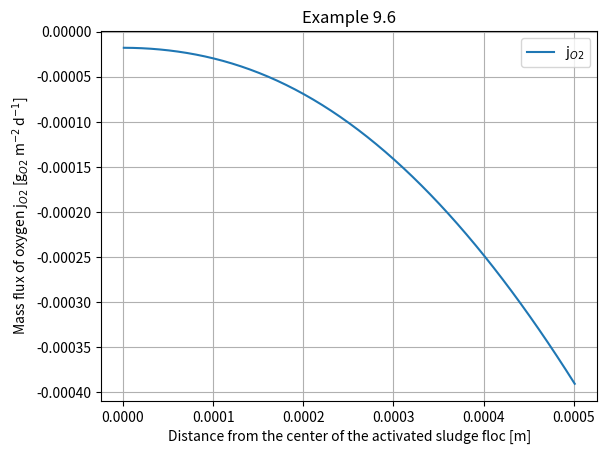

Here is the Python script that generated this plot:
###############################################################################
# Libraries
###############################################################################
# Load packages and functions
import matplotlib.pyplot as plt
import numpy as np
from scipy.integrate import solve_ivp

###############################################################################
# %% Example 9.6: Computation of the concentration profiles in an activated 
#                 sludge floc 
###############################################################################
# This example deals with a second-order derivative, which is why it deviates 
# from the usual SAMM-procedure

# Parameters: Time
STARTTIME = 10**(-6)    # [m] SO2'' depends on r-1, we start the computation at
                        #     a very small radius r = 1 um (NOT zero)
STOPTIME = 5.1*10**(-4) # [m] Radius of the floc, 0.5 mm
DT = 10**(-5)           # [m] Integration step in space

# Time span
r = np.arange(STARTTIME, STOPTIME, DT)  # Computation over space instead of 
                                        # time

# Parameters: Process
DO2 = 1.8*10**(-4)          # [m2 d-1] Diffusion coefficient for O2 inside the 
                            #          floc
KsO2 = 0.05                 # [gO2 m-3] Monod saturation coefficient for O2

# Parameters: Initial condition
initSO2 = 0.1               # [gO2 m-3] Initial value SO2 in the center of the 
                            #           floc (estimate)
initdSO2 = 0                # [gO2 m-3 d-1] Initial value of dSO2/dt in the 
                            #               center of the floc (at STARTTIME)

# Model
# Rearrange second order derivative to a first order derivative
    # SO2” = -2*SO2'/r-rO2/DO2; Balance equation, Eq. 9.8
    # SO2' = SO2_prime
    # SO2'' = SO2_prime' = -2*SO2_prime/r-rO2/DO2
def model(r, Y): 
    SO2 = Y[0]
    SO2_prime = Y[1]
    rO2 = -10000*SO2/(KsO2+SO2) # [gO2 m3 d-1] Oxygen consumption inside the 
                                #              floc 
    return (SO2_prime, -2*SO2_prime/r-rO2/DO2) # Balance equation, Eq. 9.8
    
# Solve system of equations (solve_ivp: numerical integration of ODEs given an 
# initial value)
result = solve_ivp(model, [STARTTIME, STOPTIME], [initSO2, initdSO2], 
                   method='RK45', t_eval=r).y

# Mass flux of oxygen jO2
jO2 = -DO2*result[0][:]

###############################################################################
# %% Plots
###############################################################################
# %% Plot Example 9.6
plt.figure('Example 9.6')
plt.title('Example 9.6')
plt.plot(r, jO2, label='j$_{O2}$')
plt.xlabel('Distance from the center of the activated sludge floc [m]')
plt.ylabel('Mass flux of oxygen j$_{O2}$ [g$_{O2}$ m$^{-2}$ d$^{-1}$]')
plt.grid()
plt.legend()
plt.show()




